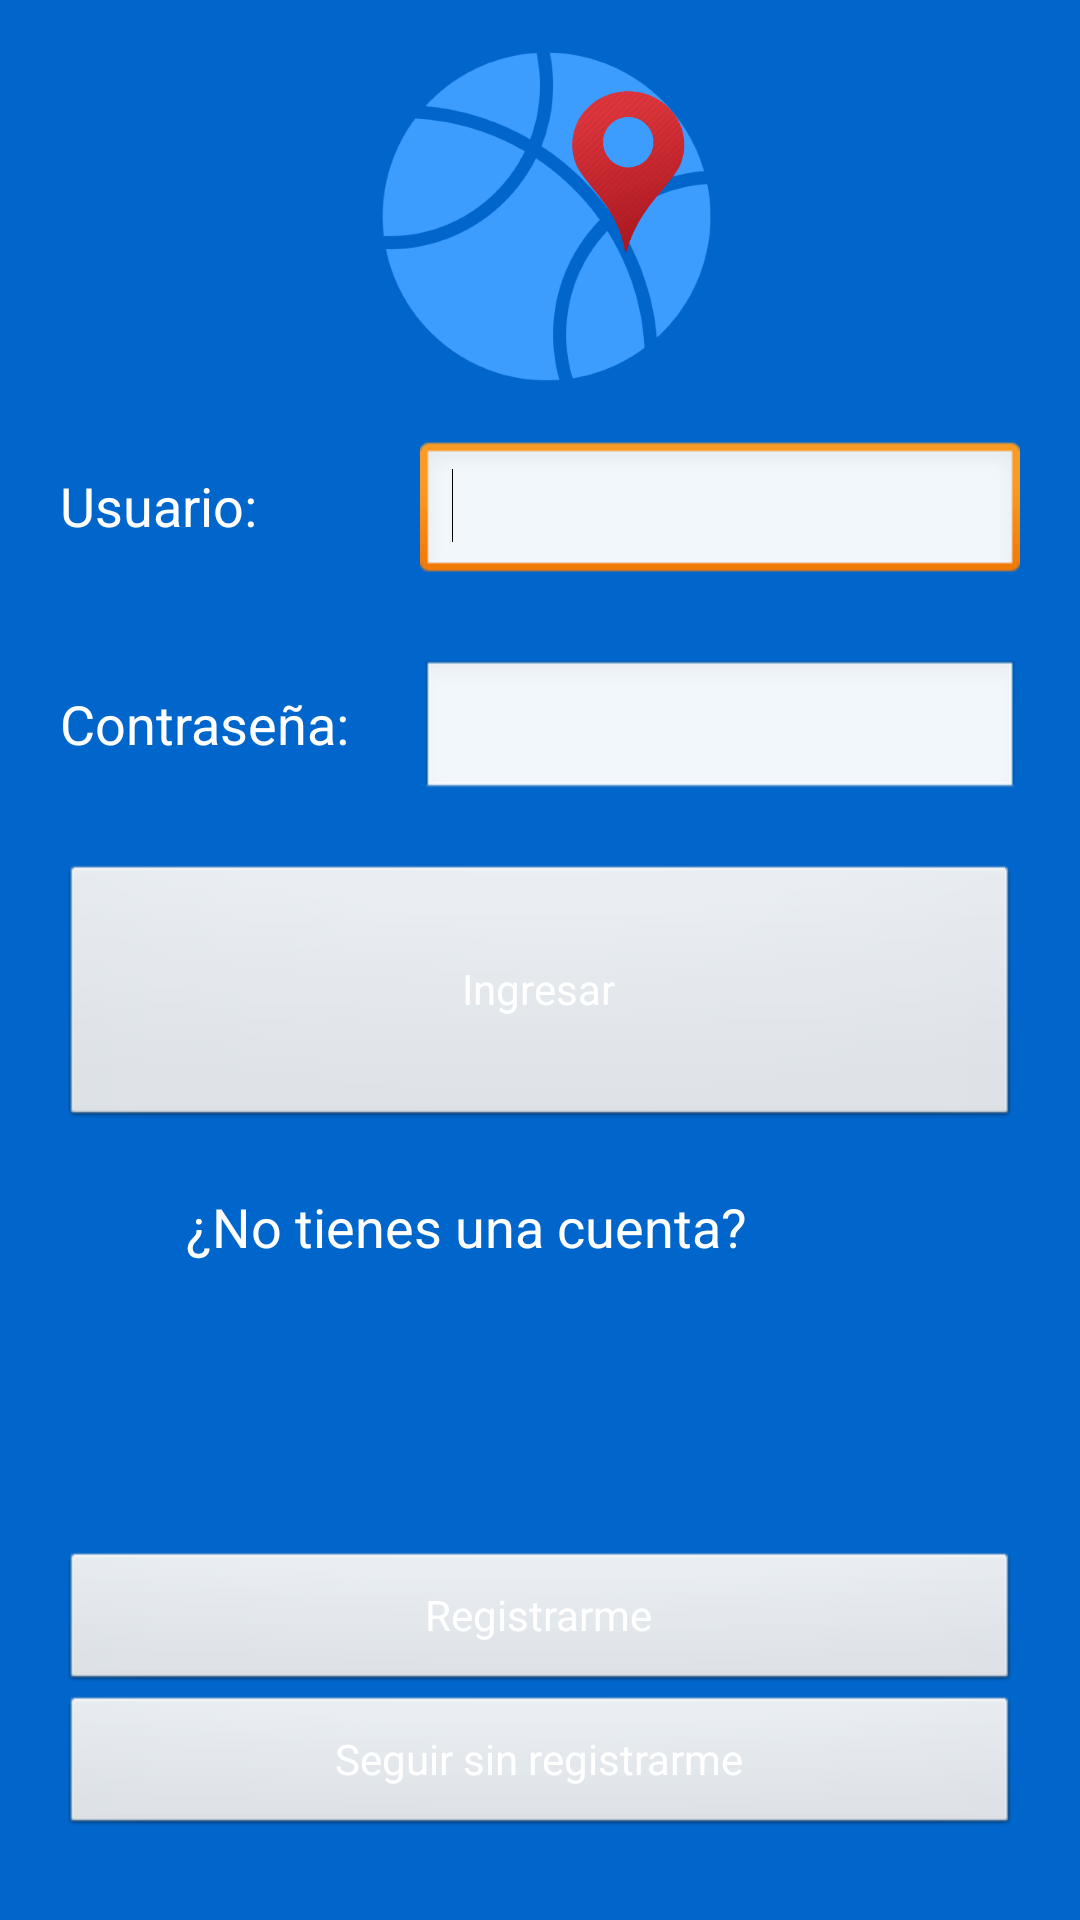

The Android layout XML behind this screen, and the referenced resources:
<!-- AndroidManifest.xml: application theme AppTheme -->
<!-- res/layout/activity_log_in.xml -->
<?xml version="1.0" encoding="utf-8"?>
<LinearLayout xmlns:android="http://schemas.android.com/apk/res/android"
    android:layout_width="match_parent"
    android:layout_height="match_parent"
    android:background="@color/splashScreenBackground"
    android:baselineAligned="false"
    android:gravity="center"
    android:orientation="vertical" >

    

    <LinearLayout
        android:layout_width="match_parent"
        android:layout_height="140dp"
        android:layout_weight="0.04"
        android:orientation="vertical" >

        

        <ImageButton
            android:layout_width="match_parent"
            android:layout_height="140dp"
            android:background="@color/splashScreenBackground"
            android:scaleType="fitCenter"
            android:src="@drawable/spartan_icon" />

        
    </LinearLayout>
    
	

	

    <LinearLayout
        android:layout_width="match_parent"
        android:layout_height="wrap_content"
        android:layout_weight="1"
        android:orientation="vertical" >

        <LinearLayout
            android:layout_width="match_parent"
            android:layout_height="32dp"
            android:layout_weight="0.43">

            <TextView
                android:id="@+id/textView1"
                android:layout_width="120dp"
                android:layout_height="wrap_content"
                android:layout_marginLeft="20dp"
                android:text="Usuario:"
                android:textAppearance="?android:attr/textAppearanceMedium"
                android:textColor="@color/white" />

            <EditText
                android:id="@+id/newUserName"
                android:layout_width="wrap_content"
                android:layout_height="wrap_content"
                android:layout_marginRight="20dp"
                android:layout_weight="1"
                android:ems="10"
                android:inputType="textPersonName" >

                <requestFocus />
            </EditText>

        </LinearLayout>

        <LinearLayout
            android:layout_width="match_parent"
            android:layout_height="wrap_content" >

            <TextView
                android:id="@+id/textView3"
                android:layout_width="120dp"
                android:layout_height="wrap_content"
                android:layout_marginLeft="20dp"
                android:text="Contraseña:"
                android:textAppearance="?android:attr/textAppearanceMedium"
                android:textColor="@color/white" />

            <EditText
                android:id="@+id/newUserPassword"
                android:layout_width="wrap_content"
                android:layout_height="wrap_content"
                android:layout_marginRight="20dp"
                android:layout_weight="1"
                android:ems="10"
                android:inputType="textPassword" />

        </LinearLayout>

        <Button
            android:id="@+id/button3"
            android:layout_width="match_parent"
            android:layout_height="wrap_content"
            android:layout_margin="20dp"
            android:layout_weight="0.43"
            android:text="@string/cmdIngresar"
            android:textColor="@color/white"
            android:onClick="ingresar" />

        <LinearLayout
            android:layout_width="match_parent"
            android:layout_height="wrap_content"
            android:layout_weight="1" >

            <TextView
                android:id="@+id/textView4"
                android:layout_width="match_parent"
                android:layout_height="wrap_content"
                android:layout_marginLeft="62dp"
                android:layout_marginRight="62dp"
                android:text="¿No tienes una cuenta?"
                android:textAppearance="?android:attr/textAppearanceMedium"
                android:textColor="@color/white" />

        </LinearLayout>

    </LinearLayout>

    <LinearLayout
        android:layout_width="match_parent"
        android:layout_height="wrap_content"
        android:layout_weight="0.04"
        android:orientation="vertical" >

        <Button
            android:id="@+id/button1"
            android:layout_width="match_parent"
            android:layout_height="wrap_content"
            android:layout_marginLeft="20dp"
            android:layout_marginRight="20dp"
            android:text="@string/cmdGoToNewUser"
            android:textColor="@color/white"
            android:onClick="registrarUsuario" />

        <Button
            android:id="@+id/button2"
            android:layout_width="match_parent"
            android:layout_height="wrap_content"
            android:layout_marginBottom="20dp"
            android:layout_marginLeft="20dp"
            android:layout_marginRight="20dp"
            android:text="@string/cmdNoRegistration"
            android:textColor="@color/white"
            android:onClick="seguirSinRegistrar" />

    </LinearLayout>

</LinearLayout>
<!-- resources referenced by this layout -->
<resources>
  <color name="splashScreenBackground">#0066CC</color>
  <color name="white">#FFFFFF</color>
  <!-- drawable spartan_icon: png bitmap (drawable-hdpi, 205071 bytes) -->
  <string name="cmdGoToNewUser">Registrarme</string>
  <string name="cmdIngresar">Ingresar</string>
  <string name="cmdNoRegistration">Seguir sin registrarme</string>
  <style name="AppTheme" parent="AppBaseTheme">
          
      </style>
  <style name="AppBaseTheme" parent="android:Theme.Light">
          
      </style>
</resources>
